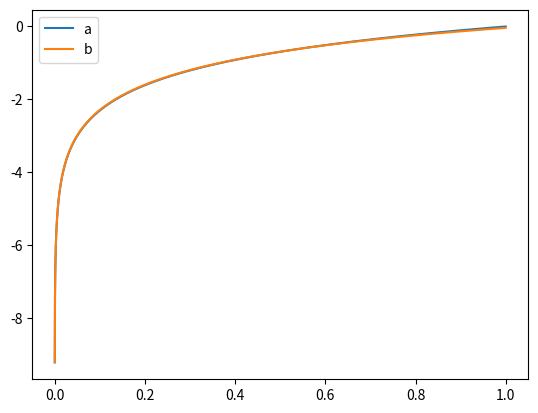

Write Python code to recreate this figure.
import numpy as np
import matplotlib.pyplot as plt

eta = np.arange(0.0001, 1, 0.0001)
y1 = np.zeros(eta.shape[0])
y2 = np.zeros(eta.shape[0])
Lambda = np.diag([7, 7, 7])
alpha = 1.5503284900418595
etav = np.concatenate(
    [eta.reshape(-1, 1), eta.reshape(-1, 1), eta.reshape(-1, 1)], axis=1)
for i in range(eta.shape[0]):
    y1[i] = np.log(eta[i])
    y2[i] = np.log(np.sqrt(2 * (alpha ** 2) * (1 - np.exp(-0.5 * etav[i, :].T @ np.linalg.inv(Lambda) @ etav[i, :]))))

fig, ax = plt.subplots(1, 1)
ax.plot(eta, y1, label='a')
ax.plot(eta, y2, label='b')
ax.legend()
fig.savefig('eta.pdf')

# 1.5503284900418595
# 6.8229335, 2.96716047, 5.54688528
